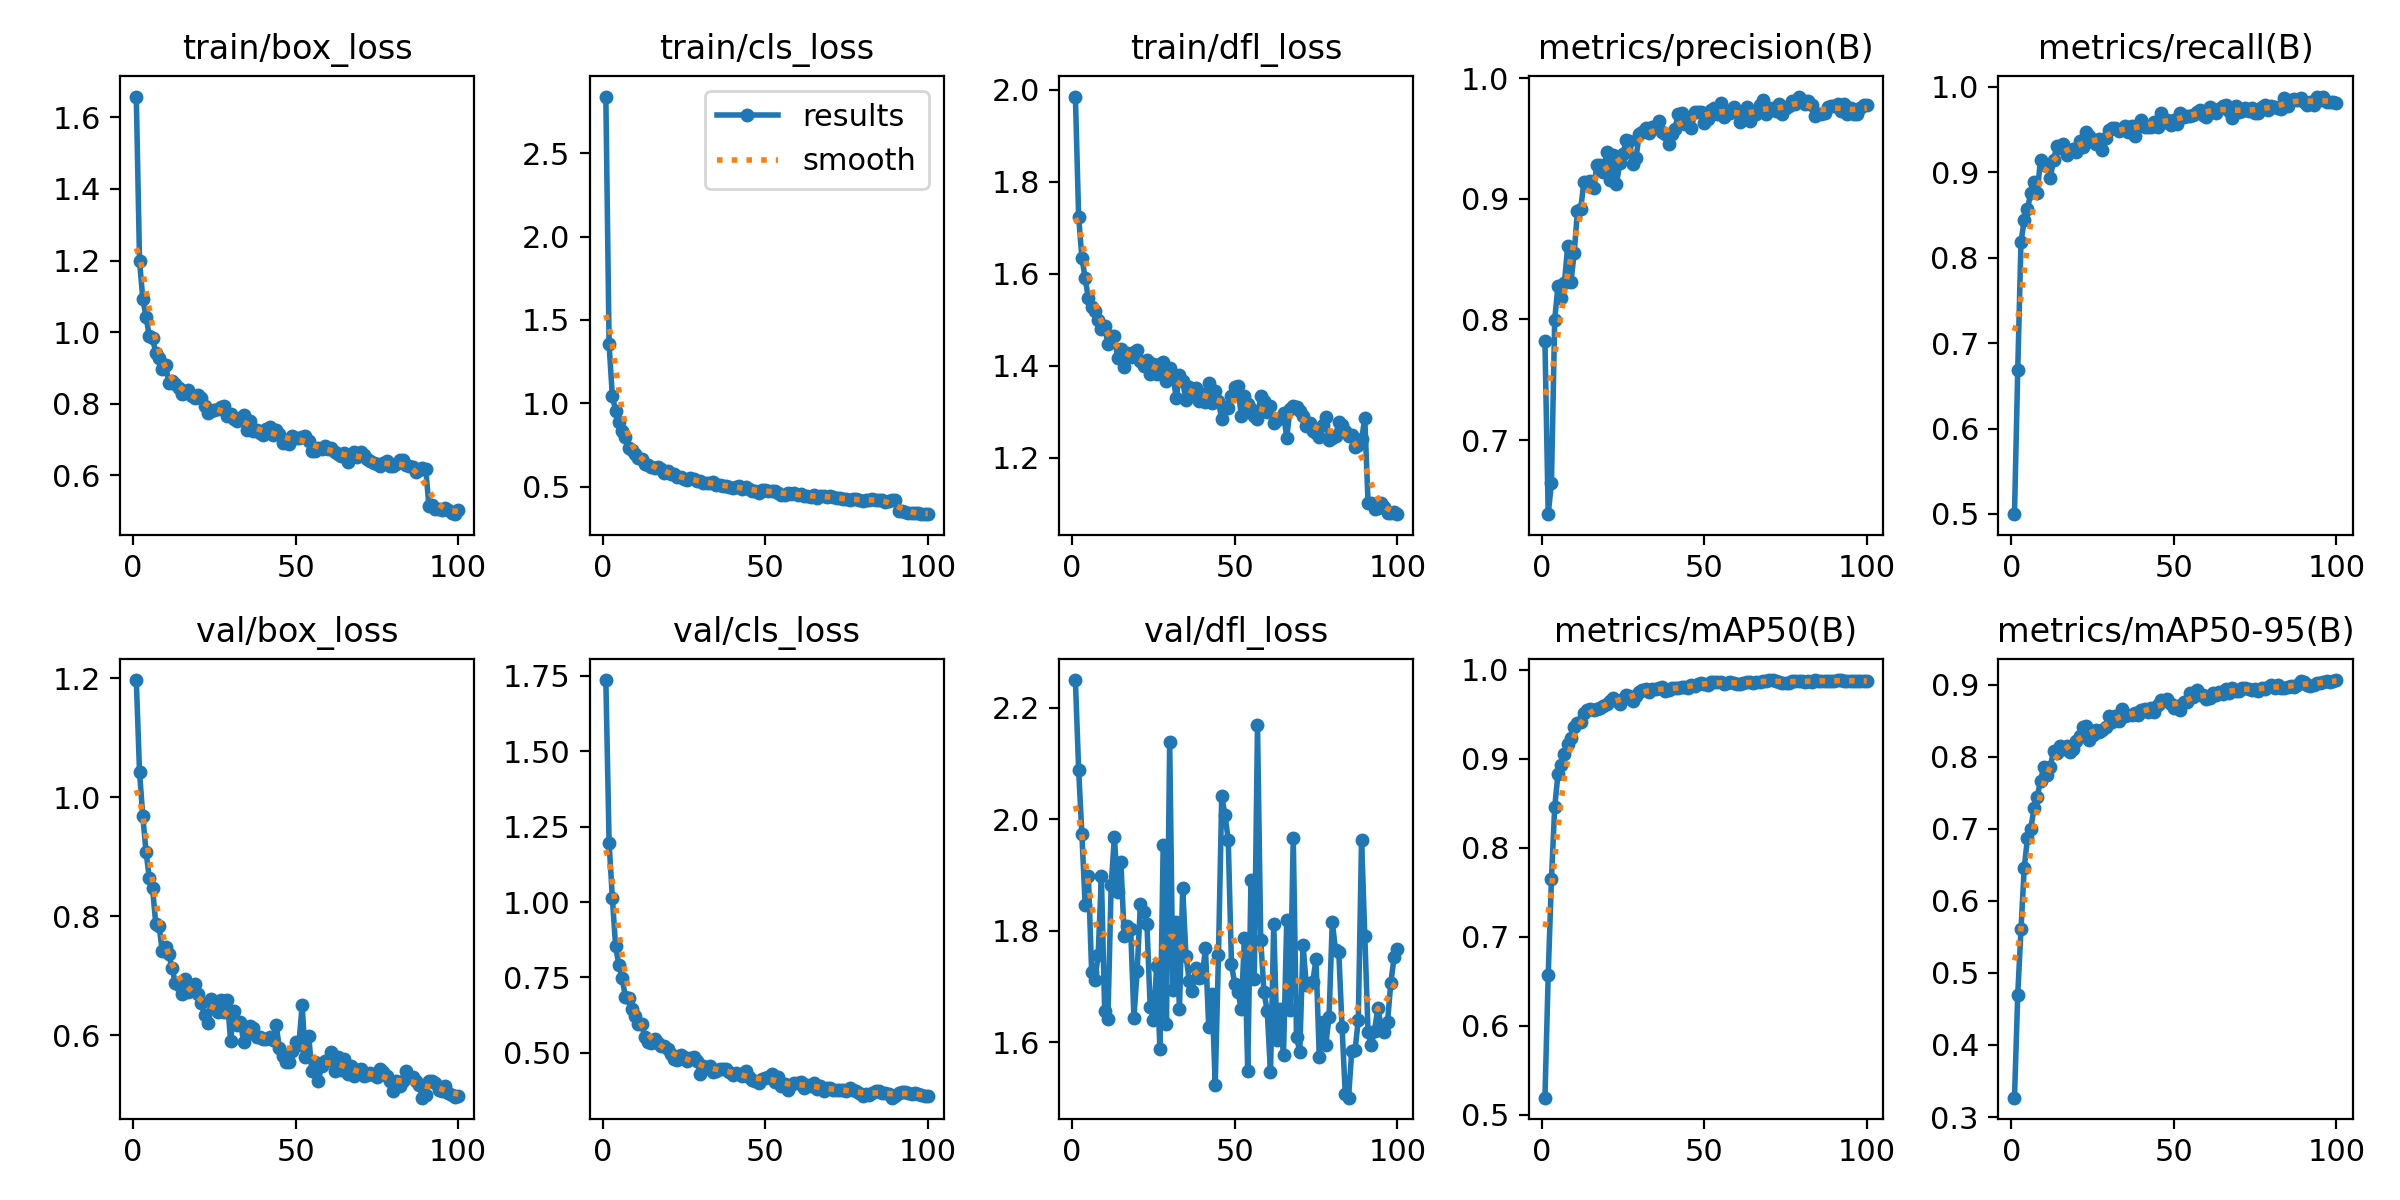

The file beside this chart, header and first rows:
epoch, time, train/box_loss, train/cls_loss, train/dfl_loss, metrics/precision(B), metrics/recall(B), metrics/mAP50(B), metrics/mAP50-95(B), val/box_loss, val/cls_loss, val/dfl_loss, lr/pg0, lr/pg1, lr/pg2
1, 114.5, 1.658, 2.84, 1.985, 0.7819, 0.4997, 0.519, 0.3268, 1.197, 1.736, 2.249, 0.0004144, 0.0004144, 0.0004144
2, 224.3, 1.199, 1.353, 1.724, 0.6385, 0.6683, 0.6565, 0.4699, 1.042, 1.197, 2.088, 0.0008348, 0.0008348, 0.0008348
3, 331.4, 1.093, 1.044, 1.635, 0.6642, 0.8189, 0.7644, 0.5605, 0.9683, 1.014, 1.973, 0.001247, 0.001247, 0.001247
4, 438.1, 1.042, 0.9553, 1.59, 0.7997, 0.8437, 0.8456, 0.646, 0.9079, 0.853, 1.846, 0.001387, 0.001387, 0.001387
5, 545.1, 0.9899, 0.8869, 1.546, 0.8276, 0.8569, 0.8824, 0.6873, 0.8643, 0.7912, 1.897, 0.001372, 0.001372, 0.001372
6, 652, 0.9831, 0.8321, 1.529, 0.8179, 0.8764, 0.8929, 0.6997, 0.8475, 0.7496, 1.726, 0.001358, 0.001358, 0.001358
7, 758.7, 0.9418, 0.7978, 1.519, 0.8304, 0.889, 0.9051, 0.7282, 0.7865, 0.6846, 1.712, 0.001344, 0.001344, 0.001344
8, 956.9, 0.9266, 0.73, 1.499, 0.8609, 0.8764, 0.9163, 0.7441, 0.7844, 0.6817, 1.757, 0.00133, 0.00133, 0.00133
9, 1063, 0.8977, 0.7212, 1.481, 0.8307, 0.9149, 0.9234, 0.7663, 0.741, 0.6443, 1.898, 0.001316, 0.001316, 0.001316
10, 1169, 0.9089, 0.6953, 1.487, 0.8555, 0.9087, 0.9357, 0.7851, 0.7478, 0.6205, 1.656, 0.001302, 0.001302, 0.001302
11, 1276, 0.8591, 0.67, 1.448, 0.8903, 0.9077, 0.9406, 0.7741, 0.736, 0.595, 1.641, 0.001288, 0.001288, 0.001288
12, 1384, 0.8637, 0.6655, 1.466, 0.892, 0.8935, 0.9413, 0.786, 0.7141, 0.595, 1.881, 0.001273, 0.001273, 0.001273
13, 1491, 0.8566, 0.6388, 1.466, 0.9143, 0.914, 0.9516, 0.8072, 0.6877, 0.5519, 1.969, 0.001259, 0.001259, 0.001259
14, 1598, 0.8441, 0.6302, 1.417, 0.9138, 0.9304, 0.9547, 0.8057, 0.6854, 0.537, 1.869, 0.001245, 0.001245, 0.001245
15, 1704, 0.8281, 0.619, 1.436, 0.915, 0.9284, 0.9557, 0.8149, 0.6699, 0.5331, 1.923, 0.001231, 0.001231, 0.001231
16, 1812, 0.8299, 0.6099, 1.398, 0.9093, 0.9333, 0.9546, 0.8105, 0.6941, 0.5447, 1.791, 0.001217, 0.001217, 0.001217
17, 1920, 0.8377, 0.6198, 1.428, 0.9283, 0.9208, 0.9563, 0.8148, 0.6728, 0.5322, 1.808, 0.001203, 0.001203, 0.001203
18, 2028, 0.8227, 0.6068, 1.419, 0.9282, 0.9254, 0.9567, 0.8058, 0.6816, 0.5232, 1.803, 0.001189, 0.001189, 0.001189
19, 2135, 0.8166, 0.5844, 1.431, 0.9222, 0.9269, 0.9591, 0.8106, 0.6866, 0.5228, 1.644, 0.001174, 0.001174, 0.001174
20, 2242, 0.825, 0.5913, 1.435, 0.9389, 0.9241, 0.9613, 0.8215, 0.6704, 0.5125, 1.729, 0.00116, 0.00116, 0.00116
21, 2349, 0.8171, 0.5753, 1.411, 0.9161, 0.9363, 0.9652, 0.8279, 0.655, 0.4966, 1.848, 0.001146, 0.001146, 0.001146
22, 2456, 0.7946, 0.5729, 1.399, 0.9366, 0.9302, 0.9684, 0.841, 0.6336, 0.4804, 1.834, 0.001132, 0.001132, 0.001132
23, 2564, 0.7742, 0.5571, 1.413, 0.9125, 0.9468, 0.9657, 0.8421, 0.6207, 0.4773, 1.813, 0.001118, 0.001118, 0.001118
24, 2670, 0.7799, 0.5549, 1.383, 0.9294, 0.9422, 0.9615, 0.8229, 0.6608, 0.4929, 1.663, 0.001104, 0.001104, 0.001104
25, 2778, 0.7839, 0.544, 1.404, 0.9372, 0.9356, 0.9677, 0.8302, 0.6564, 0.4846, 1.641, 0.001089, 0.001089, 0.001089
26, 2885, 0.7867, 0.541, 1.382, 0.9493, 0.9337, 0.9717, 0.8366, 0.6388, 0.4717, 1.736, 0.001075, 0.001075, 0.001075
27, 2993, 0.7907, 0.553, 1.405, 0.9481, 0.9386, 0.9703, 0.8345, 0.6589, 0.4826, 1.587, 0.001061, 0.001061, 0.001061
28, 3101, 0.7939, 0.5472, 1.409, 0.9292, 0.9265, 0.965, 0.8366, 0.6399, 0.4867, 1.954, 0.001047, 0.001047, 0.001047
29, 3208, 0.767, 0.5313, 1.367, 0.9339, 0.9403, 0.9711, 0.8412, 0.6593, 0.4719, 1.633, 0.001033, 0.001033, 0.001033
30, 3315, 0.7709, 0.5356, 1.395, 0.954, 0.9493, 0.9751, 0.8565, 0.5913, 0.4291, 2.138, 0.001019, 0.001019, 0.001019
31, 3421, 0.7582, 0.5233, 1.381, 0.9559, 0.9516, 0.9772, 0.8477, 0.6406, 0.4573, 1.694, 0.001005, 0.001005, 0.001005
32, 3529, 0.7511, 0.5247, 1.33, 0.9586, 0.9525, 0.979, 0.8559, 0.6182, 0.451, 1.816, 0.0009904, 0.0009904, 0.0009904
33, 3636, 0.7618, 0.5237, 1.38, 0.9546, 0.9482, 0.9754, 0.8499, 0.623, 0.4572, 1.659, 0.0009763, 0.0009763, 0.0009763
34, 3743, 0.7692, 0.5281, 1.367, 0.9596, 0.9514, 0.9781, 0.8659, 0.5896, 0.436, 1.877, 0.0009621, 0.0009621, 0.0009621
35, 3851, 0.7265, 0.5095, 1.325, 0.9594, 0.9543, 0.9779, 0.8565, 0.6024, 0.4405, 1.755, 0.000948, 0.000948, 0.000948
36, 3959, 0.7507, 0.5112, 1.354, 0.9644, 0.9473, 0.9794, 0.8579, 0.6157, 0.4468, 1.711, 0.0009339, 0.0009339, 0.0009339
37, 4067, 0.7241, 0.5054, 1.336, 0.9558, 0.9545, 0.9802, 0.8583, 0.6125, 0.447, 1.692, 0.0009197, 0.0009197, 0.0009197
38, 4174, 0.7275, 0.505, 1.351, 0.9542, 0.9431, 0.9761, 0.8601, 0.597, 0.4448, 1.734, 0.0009056, 0.0009056, 0.0009056
39, 4281, 0.7193, 0.5003, 1.325, 0.9452, 0.9559, 0.9775, 0.8582, 0.598, 0.437, 1.716, 0.0008914, 0.0008914, 0.0008914
40, 4389, 0.7129, 0.4901, 1.338, 0.9537, 0.9613, 0.9792, 0.8644, 0.5934, 0.4265, 1.717, 0.0008773, 0.0008773, 0.0008773
41, 4496, 0.7284, 0.4983, 1.322, 0.9581, 0.9533, 0.9791, 0.8655, 0.5936, 0.4326, 1.768, 0.0008631, 0.0008631, 0.0008631
42, 4603, 0.7359, 0.503, 1.362, 0.9707, 0.9536, 0.979, 0.862, 0.5976, 0.4282, 1.627, 0.000849, 0.000849, 0.000849
43, 4710, 0.7143, 0.4871, 1.319, 0.9711, 0.9531, 0.9811, 0.8678, 0.5922, 0.4224, 1.687, 0.0008348, 0.0008348, 0.0008348
44, 4817, 0.7264, 0.499, 1.346, 0.9619, 0.9594, 0.981, 0.8617, 0.6174, 0.438, 1.524, 0.0008207, 0.0008207, 0.0008207
45, 4925, 0.7168, 0.4865, 1.325, 0.9654, 0.9533, 0.9797, 0.871, 0.5794, 0.4197, 1.756, 0.0008065, 0.0008065, 0.0008065
46, 5033, 0.6903, 0.4745, 1.284, 0.9587, 0.9701, 0.9827, 0.8788, 0.5657, 0.4112, 2.041, 0.0007924, 0.0007924, 0.0007924
47, 5140, 0.6962, 0.4721, 1.311, 0.972, 0.9591, 0.9819, 0.8766, 0.555, 0.4067, 2.008, 0.0007782, 0.0007782, 0.0007782
48, 5246, 0.6884, 0.4633, 1.309, 0.9725, 0.9618, 0.9842, 0.8797, 0.5561, 0.3988, 1.963, 0.0007641, 0.0007641, 0.0007641
49, 5354, 0.7096, 0.4828, 1.335, 0.9719, 0.9558, 0.9847, 0.8728, 0.5747, 0.4133, 1.739, 0.0007499, 0.0007499, 0.0007499
50, 5462, 0.7051, 0.4812, 1.354, 0.963, 0.9612, 0.9842, 0.8678, 0.5887, 0.4162, 1.704, 0.0007358, 0.0007358, 0.0007358
51, 5569, 0.7033, 0.4761, 1.356, 0.9662, 0.9568, 0.9832, 0.8702, 0.5846, 0.4192, 1.691, 0.0007216, 0.0007216, 0.0007216
52, 5675, 0.7066, 0.4732, 1.291, 0.9734, 0.9697, 0.9861, 0.8644, 0.6508, 0.4297, 1.66, 0.0007075, 0.0007075, 0.0007075
53, 5783, 0.7114, 0.4713, 1.334, 0.9754, 0.965, 0.9859, 0.8763, 0.5632, 0.4045, 1.787, 0.0006934, 0.0006934, 0.0006934
54, 5889, 0.697, 0.4646, 1.316, 0.9705, 0.9665, 0.9858, 0.8756, 0.5989, 0.4199, 1.548, 0.0006792, 0.0006792, 0.0006792
55, 5995, 0.6676, 0.451, 1.305, 0.9795, 0.9658, 0.9858, 0.888, 0.5409, 0.3913, 1.891, 0.0006651, 0.0006651, 0.0006651
56, 6103, 0.669, 0.4484, 1.291, 0.9683, 0.9666, 0.9842, 0.8825, 0.555, 0.3954, 1.713, 0.0006509, 0.0006509, 0.0006509
57, 6211, 0.6774, 0.4597, 1.285, 0.973, 0.9713, 0.9857, 0.8922, 0.5243, 0.3753, 2.169, 0.0006368, 0.0006368, 0.0006368
58, 6319, 0.6745, 0.4573, 1.334, 0.971, 0.9727, 0.9869, 0.8857, 0.5493, 0.3921, 1.783, 0.0006226, 0.0006226, 0.0006226
59, 6426, 0.6832, 0.463, 1.323, 0.9764, 0.9677, 0.9857, 0.8852, 0.557, 0.3987, 1.69, 0.0006085, 0.0006085, 0.0006085
60, 6534, 0.6729, 0.4527, 1.3, 0.9732, 0.9652, 0.984, 0.8801, 0.5594, 0.4004, 1.656, 0.0005943, 0.0005943, 0.0005943
... 40 more rows
